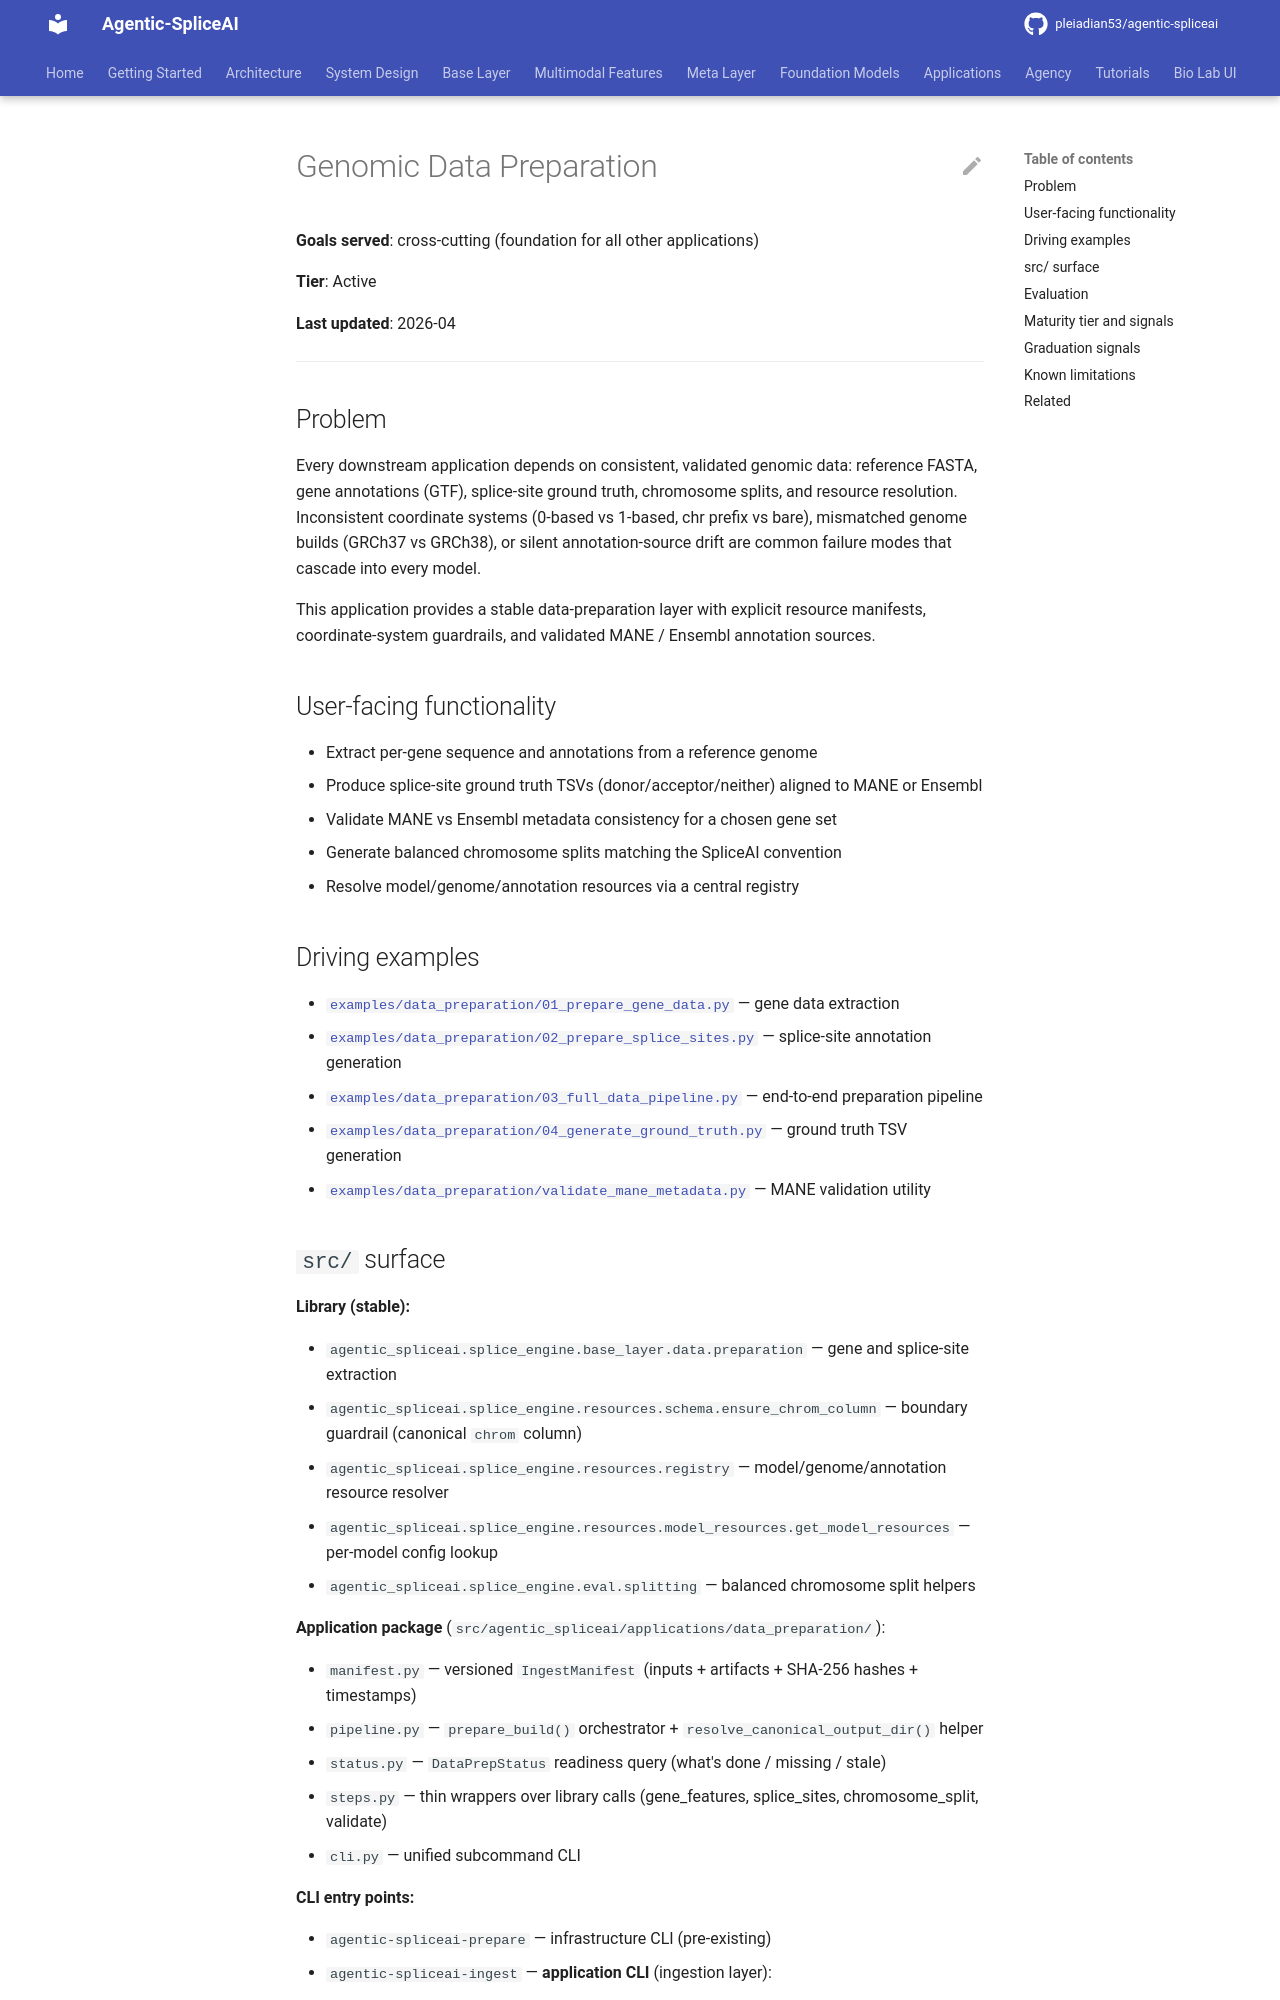

repository: pleiadian53/agentic-spliceai · page: applications/genomic_data_preparation/index.html · generator: mkdocs

# Genomic Data Preparation

**Goals served**: cross-cutting (foundation for all other applications)

**Tier**: Active

**Last updated**: 2026-04

---

## Problem

Every downstream application depends on consistent, validated genomic
data: reference FASTA, gene annotations (GTF), splice-site ground truth,
chromosome splits, and resource resolution. Inconsistent coordinate
systems (0-based vs 1-based, chr prefix vs bare), mismatched genome
builds (GRCh37 vs GRCh38), or silent annotation-source drift are common
failure modes that cascade into every model.

This application provides a stable data-preparation layer with explicit
resource manifests, coordinate-system guardrails, and validated MANE /
Ensembl annotation sources.

## User-facing functionality

- Extract per-gene sequence and annotations from a reference genome
- Produce splice-site ground truth TSVs (donor/acceptor/neither) aligned
  to MANE or Ensembl
- Validate MANE vs Ensembl metadata consistency for a chosen gene set
- Generate balanced chromosome splits matching the SpliceAI convention
- Resolve model/genome/annotation resources via a central registry

## Driving examples

- [`examples/data_preparation/01_prepare_gene_data.py`](https://github.com/pleiadian53/agentic-spliceai/blob/main/examples/data_preparation/01_prepare_gene_data.py) — gene data extraction
- [`examples/data_preparation/02_prepare_splice_sites.py`](https://github.com/pleiadian53/agentic-spliceai/blob/main/examples/data_preparation/02_prepare_splice_sites.py) — splice-site annotation generation
- [`examples/data_preparation/03_full_data_pipeline.py`](https://github.com/pleiadian53/agentic-spliceai/blob/main/examples/data_preparation/03_full_data_pipeline.py) — end-to-end preparation pipeline
- [`examples/data_preparation/04_generate_ground_truth.py`](https://github.com/pleiadian53/agentic-spliceai/blob/main/examples/data_preparation/04_generate_ground_truth.py) — ground truth TSV generation
- [`examples/data_preparation/validate_mane_metadata.py`](https://github.com/pleiadian53/agentic-spliceai/blob/main/examples/data_preparation/validate_mane_metadata.py) — MANE validation utility
